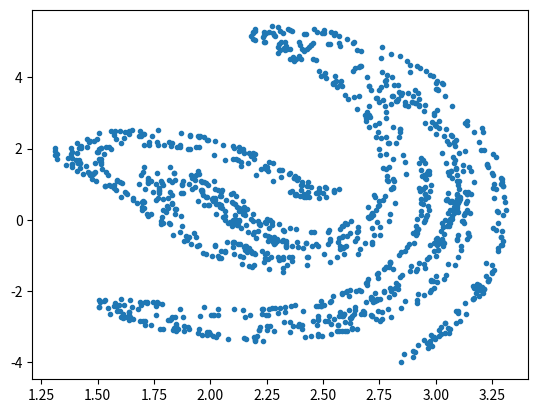

Generate this figure with matplotlib:
#coding:utf-8
import scipy.integrate
import matplotlib.pyplot as plt
import math
import numpy

#F_x=lambda x,y:y-0.97*x+(5/(1+x**2))-5
#F_x=lambda a,x,y:y+a*x-(5/(1+x**2))+6+0.2*math.exp(-y**2)
#F_x=lambda a,x,y: y+a*x+(1/(1+x**2))
#F_y=lambda a,b,x,y:-b*x
#F_y=lambda x:x
F_x=lambda x,y:y
F_y=lambda x,y,ck,cB,t:-ck*y-x**3+cB*math.cos(t)

def Func(val,t,ck,cB):
    return [F_x(val[0],val[1]),F_y(val[0],val[1],ck,cB,t)]

xx=2.1
yy=0
a=-1.94
b=0.99
ck=0.05
cB=7.0
t=numpy.arange(0,8000,2*math.pi)
ansx=[]
ansy=[]
ans=scipy.integrate.odeint(Func,[xx,yy],t,args=(ck,cB,))
#for i in range(0,50,1):
#    x,y=Func([x,y],i,a,b)
#    ansx.append(x)
#    ansy.append(y)
plt.plot(ans.T[0],ans.T[1],'.')
plt.show()
